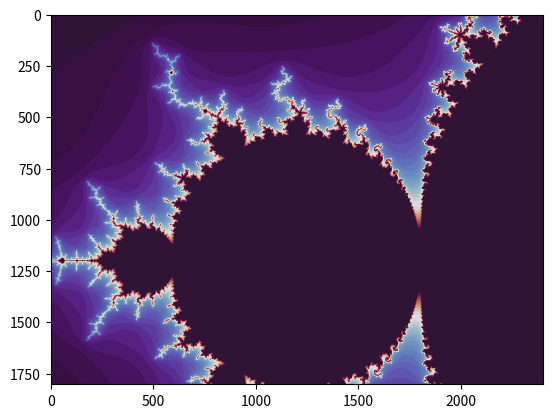

Write Python code to recreate this figure.
import numpy as np
import matplotlib.pyplot as plt


def mandelbrot(x, y, w, h, pixel_density, iterations):
    d = pixel_density
    n = iterations
    # d, n = 200, 50  # pixel density & number of iterations
    r = 2.5  # escape radius (must be greater than 2)

    x = np.linspace(x, x + w, 4 * d + 1)
    y = np.linspace(y, y + h, 3 * d + 1)

    A, B = np.meshgrid(x, y)
    C = A + B * 1j

    Z = np.zeros_like(C)
    T = np.zeros(C.shape)

    for k in range(n):
        M = abs(Z) < r  # probe number
        Z[M] = Z[M] ** 2 + C[M]  # Z(n+1) = Zn^2 + p
        T[M] = k + 1

    return T


xstart = -2.5 + 1
ystart = -1.5 + 1
width = 4/4
height = 3/4

'''xstart = -2.5
ystart = -1.5
width = 4
height = 3'''

xsize = 4 * 100
ysize = 3 * 100

xcount = 1440 // xsize
ycount = 1080 // ysize

elx = width/xcount
ely = height/ycount

a = np.array([[1,2], [1,2]])
b = np.array([[3,4], [3,4]])

c =  np.concatenate((a, b))
d =  np.concatenate((a, b), axis=1)


image = None
#image = mandelbrot(xstart, ystart, width, height, 200, 50)
for y in range(ycount):
    image_line = None
    for x in range(xcount):
        img_el = mandelbrot(xstart + x * elx, ystart + y * ely, elx, ely, 200, 50)

        if image_line is None:
            image_line = img_el
        else:
            image_line = np.concatenate((image_line, img_el), axis=1)

    if image is None:
        image = image_line
    else:
        image = np.concatenate((image, image_line))

plt.imshow(image, cmap=plt.cm.twilight_shifted)
plt.show()
#plt.savefig("Mandelbrot.png", dpi=250)
